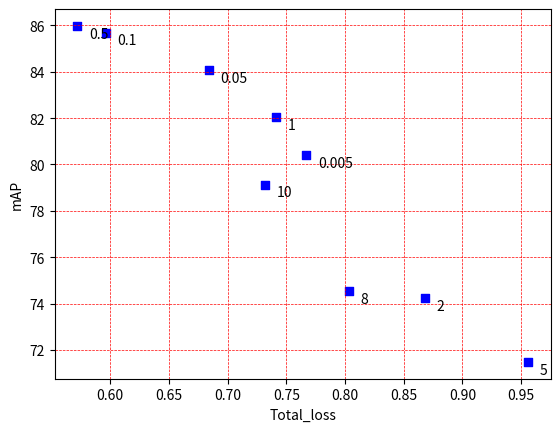

The script that saved this image:
import numpy as np
import  pandas as pd
import matplotlib.pyplot as plt




if __name__ == '__main__':

    #Ploting the Scatter on the Cifar10 and Cifar100
    Param_B=[10, 8, 5, 2, 1, 0.5, 0.1, 0.05, 0.005]
    Total_loss=[0.732, 0.803, 0.956, 0.868, 0.741, 0.572, 0.596, 0.684, 0.767]
    mAP_value=[79.13, 74.53, 71.48, 74.23, 82.04, 85.98, 85.69, 84.06, 80.41]

    #
    # Cifar10_Top5=[0.997, 0.997, 0.998, 0.995, 0.994]
    # Params_Cifar10_Top5 = [5552, 5540, 5528, 5512, 5500]
    #
    #
    # Cifar100_Top1 =[0.731, 0.749, 0.796, 0.776, 0.753]
    # Params_Cifar100_Top1 = [5556, 5542, 5536, 5520, 5500]
    #
    #
    # Cifar100_Top5 = [0.928, 0.926, 0.929, 0.911116, 0.9122]
    # Params_Cifar100_Top5 = [5556, 5542, 5536, 5520, 5500]

    ax=plt.subplot()

    plt.scatter(Total_loss, mAP_value, c='blue', marker='s')
    plt.xlabel('Total_loss')
    plt.ylabel('mAP')

    ax.grid(True, linestyle='--', linewidth=0.5,color="r")
    for i, txt in enumerate(Param_B):
        ax.annotate(txt,(Total_loss[i], mAP_value[i]), xycoords='data', xytext=(+8.5, -8.5), textcoords='offset points')
    plt.show()


    print("Scatter ploting OK!")